pico-8 play session: hold → + tap 🅾

[t = 1 s] hold → ~1s, tap 🅾 ~2×
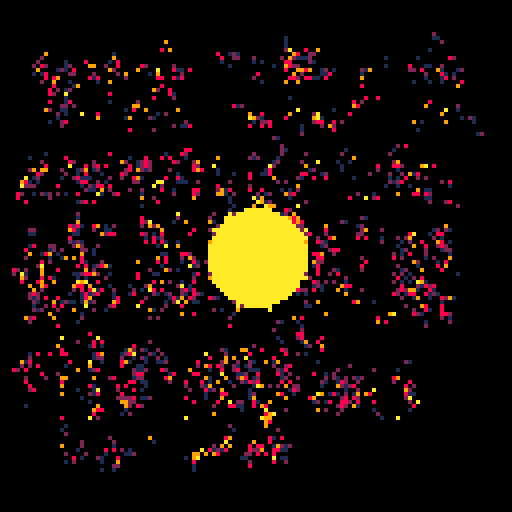
[t = 2 s] hold → ~2s, tap 🅾 ~4×
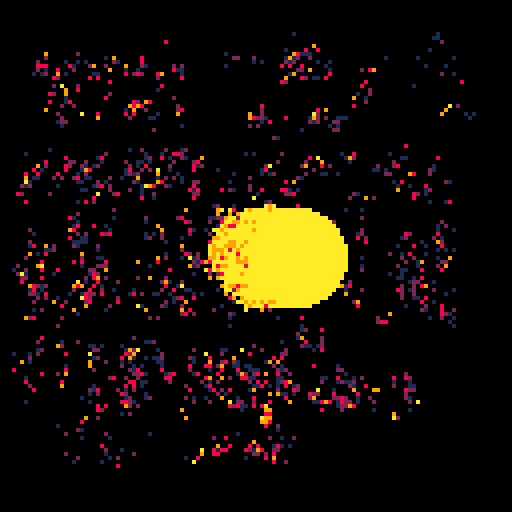
[t = 4 s] hold → ~4s, tap 🅾 ~7×
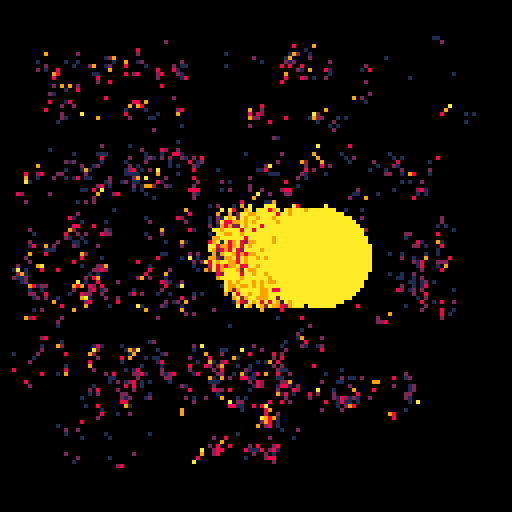
[t = 6 s] hold → ~6s, tap 🅾 ~10×
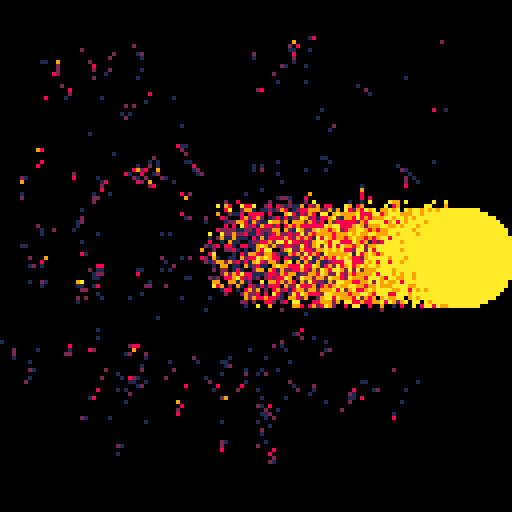

pico-8 cartridge
version 18
__lua__
spl=[[
really cool fireball by dw817
(08-23-18)
~~~~~~~~~~~~~~~~~~~~~~~~~~~~~

this fireball ignites only
pixels that are set to burn.

if you move too many pixels
though, you will get flicker,
so you need to control the
number that are manipulated.

arrow keys navigate
(o) make fireball bigger
(x) make fireball smaller

runs best offline
]]

left,right,up,down,fire1,fire2=0,1,2,3,4,5
black,dark_blue,dark_purple,dark_green,brown,dark_gray,light_gray,white,red,orange,yellow,green,blue,indigo,pink,peach=0,1,2,3,4,5,6,7,8,9,10,11,12,13,14,15


-- main program ---------------

function main()

cls()
print(spl,6,16,dark_gray)
repeat
until btnp(🅾️)
x=64 y=64 c={1,2,8,9,10} s=10
for i=1,5 do
  pal(i,c[i],1)
end
repeat
  for i=1,2100 do
    a=rnd(128) b=rnd(128)
    p=pget(a,b)
    if (p<=5) pst(a-1+rnd(2),b-2+rnd(3),p)
    if (p>0) pst(a,b,p-1)
  end
  circle(x,y,s,5)
  if (btn(⬅️)) x-=2
  if (btn(➡️)) x+=2
  if (btn(⬆️)) y-=2
  if (btn(⬇️)) y+=2
  if (btn(🅾️) and s<12) s+=1
  if (btn(❎) and s>1) s-=1
  flip()
until forever
end--main()

-- functions ------------------

-- draw circle only atop ignite
-- pixels
function circle(x,y,r,c)
local i,j,xo,yo,ba=0,0,0,r,3-2*r
  repeat
    for i=-1,1,2 do
      for j=-1,1,2 do
        hlin(x,y+yo*i,x+xo*j,c)
        hlin(x,y+xo*i,x+yo*j,c)
      end
    end
    if (ba<0) ba+=6+4*xo else ba+=10+4*(xo-yo) yo-=1
    xo+=1
  until xo>yo
end--circle(....)

-- draw horizontal line only
-- atop ignite pixels
function hlin(x,y,z,c)
local i
  for i=x,z,sgn(z-x) do
    pst(i,y,c)
  end
end--hlin(....)

-- draw pixels only atop ignite
-- pixels
function pst(x,y,c)
local p=pget(x,y)
  if (p<0 or p>5) return
  pset(x,y,c)
end--pst(...)

-- end of functions

main()
__gfx__
00000000000000000000000000000000000000000000000000000000000000000000000000000000000000000000000000000000000000000000000000000000
00000000000000000000000000000000000000000000000000000000000000000000000000000000000000000000000000000000000000000000000000000000
00700700000000000000000000000000000000000000000000000000000000000000000000000000000000000000000000000000000000000000000000000000
00077000000000000000000000000000000000000000000000000000000000000000000000000000000000000000000000000000000000000000000000000000
00077000000000000000000000000000000000000000000000000000000000000000000000000000000000000000000000000000000000000000000000000000
00700700000000000000000000000000000000000000000000000000000000000000000000000000000000000000000000000000000000000000000000000000
